Photos from the image-classification dataset "new-dataset" in the GitHub repository renyuan-fei/CV. Its 3 classes are: paper, rock, scissors.

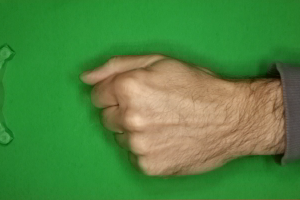
Label: rock

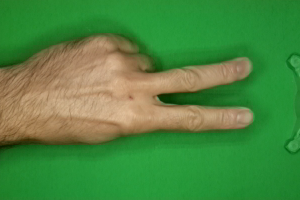
Label: scissors

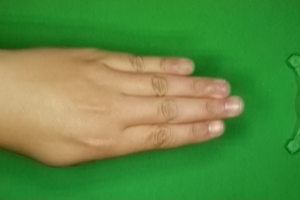
Label: paper

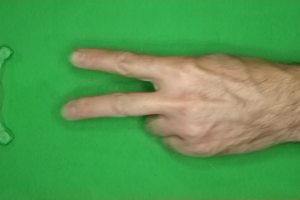
Label: scissors

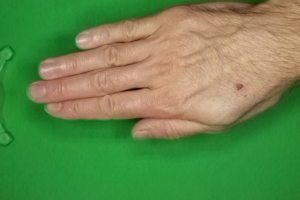
Label: paper

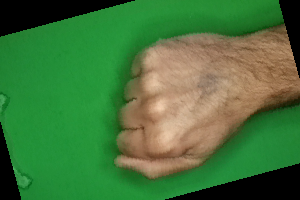
Label: rock
